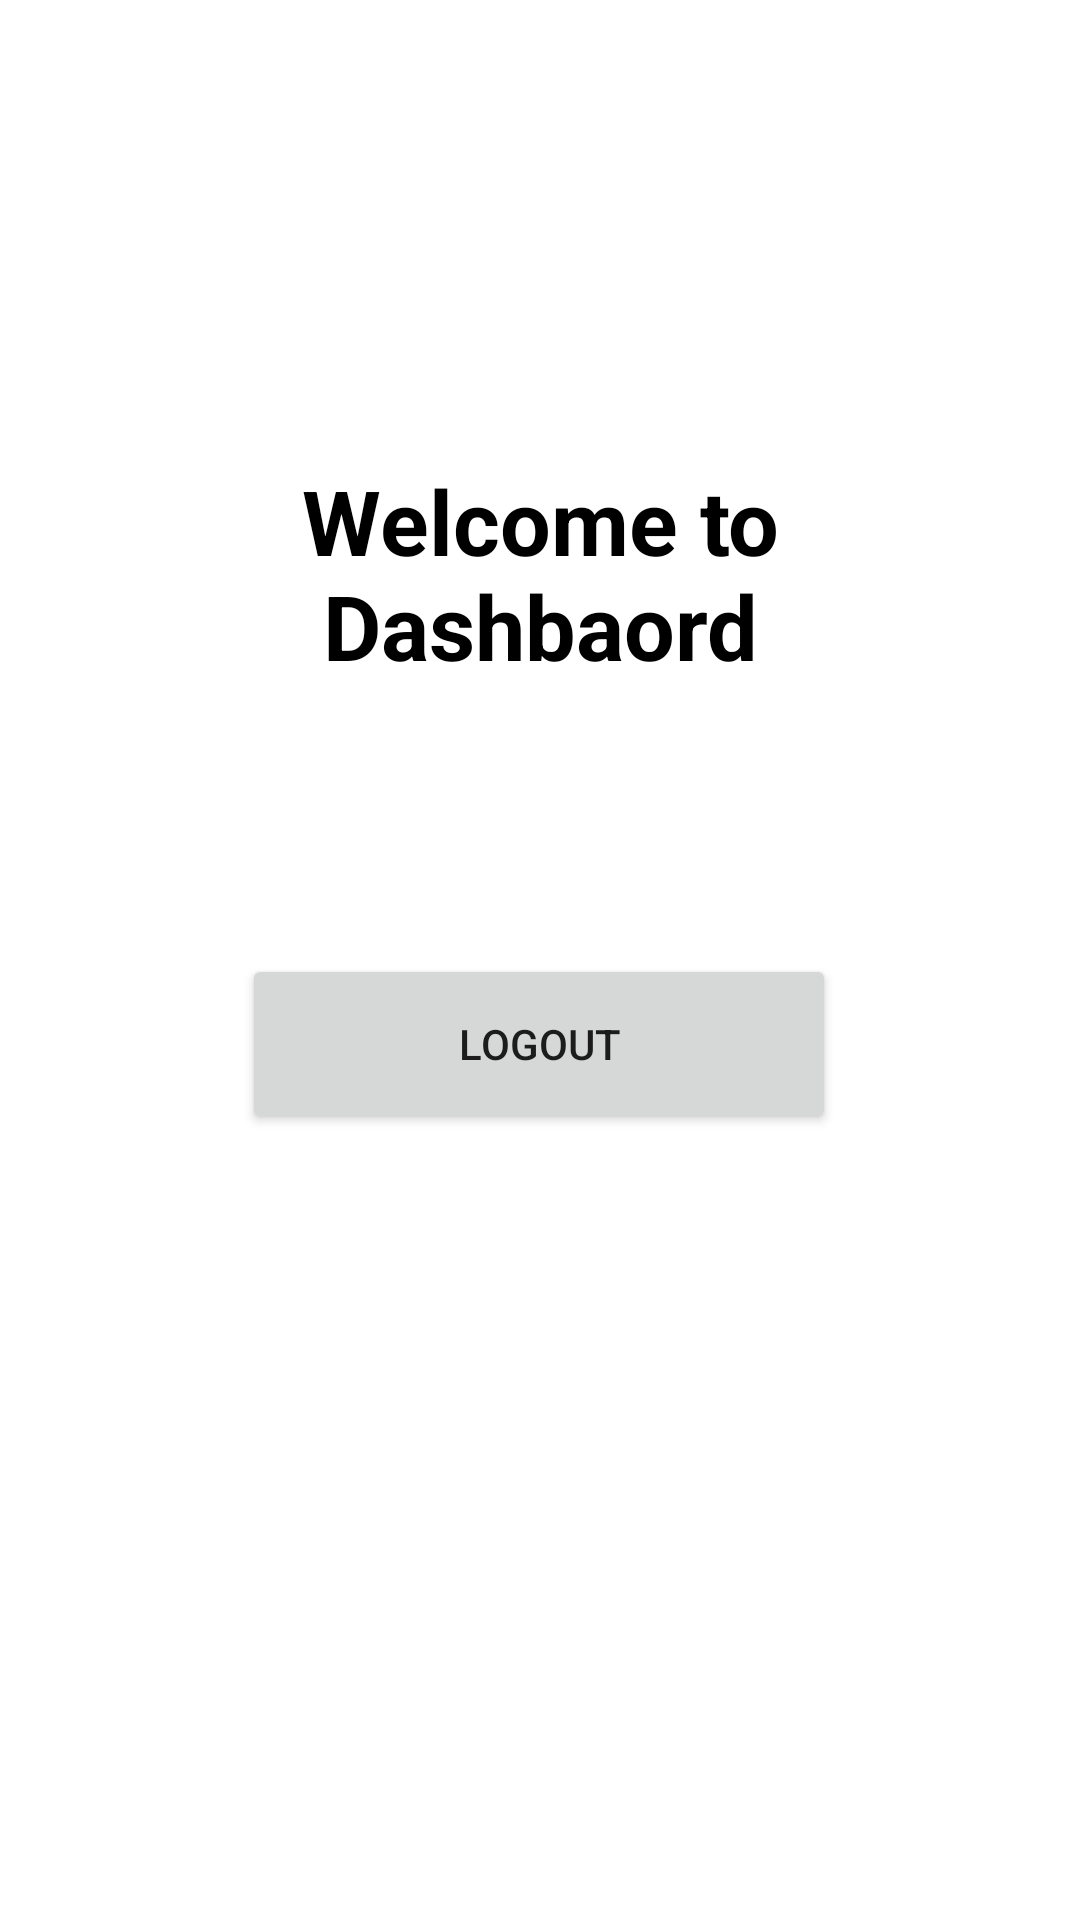

The Android layout XML behind this screen, and the referenced resources:
<!-- AndroidManifest.xml: application theme Theme.Netclan -->
<!-- res/layout/activity_dashboard.xml -->
<?xml version="1.0" encoding="utf-8"?>
<androidx.constraintlayout.widget.ConstraintLayout xmlns:android="http://schemas.android.com/apk/res/android"
    xmlns:app="http://schemas.android.com/apk/res-auto"
    xmlns:tools="http://schemas.android.com/tools"
    android:layout_width="match_parent"
    android:layout_height="match_parent"
    tools:context=".dashboard">

    <TextView android:layout_height="70dp"
        android:layout_width="285dp"
        app:layout_constraintVertical_bias="0.269"
        app:layout_constraintTop_toTopOf="parent"
        app:layout_constraintStart_toStartOf="parent"
        app:layout_constraintEnd_toEndOf="parent"
        app:layout_constraintBottom_toBottomOf="parent"
        android:gravity="center_horizontal"
        android:textColor="#000"
        android:textStyle="bold"
        android:textSize="30sp"
        android:text="Welcome to Dashbaord"
        android:id="@+id/textView"/>

    <Button android:layout_height="60dp"
        android:layout_width="198dp"
        app:layout_constraintVertical_bias="0.548"
        app:layout_constraintTop_toTopOf="parent"
        app:layout_constraintStart_toStartOf="parent"
        app:layout_constraintEnd_toEndOf="parent"
        app:layout_constraintBottom_toBottomOf="parent"
        android:text="LogOut"
        android:id="@+id/Logout"
        app:layout_constraintHorizontal_bias="0.497"/>

</androidx.constraintlayout.widget.ConstraintLayout>
<!-- resources referenced by this layout -->
<resources>
  <style name="Theme.Netclan" parent="Theme.MaterialComponents.DayNight.NoActionBar">
          
          <item name="colorPrimary">@color/purple_500</item>
          <item name="colorPrimaryVariant">@color/purple_700</item>
          <item name="colorOnPrimary">@color/white</item>
          
          <item name="colorSecondary">@color/teal_200</item>
          <item name="colorSecondaryVariant">@color/teal_700</item>
          <item name="colorOnSecondary">@color/black</item>
          
          <item name="android:statusBarColor" tools:targetApi="21">?attr/colorPrimaryVariant</item>
          
      </style>
  <!-- not gathered from this repository: default colours our renderer supplied (Android Studio template values) -->
  <color name="purple_500">#FF6200EE</color>
  <color name="purple_700">#FF3700B3</color>
  <color name="teal_200">#FF03DAC5</color>
  <color name="teal_700">#FF018786</color>
  <color name="black">#FF000000</color>
  <color name="white">#FFFFFFFF</color>
</resources>
